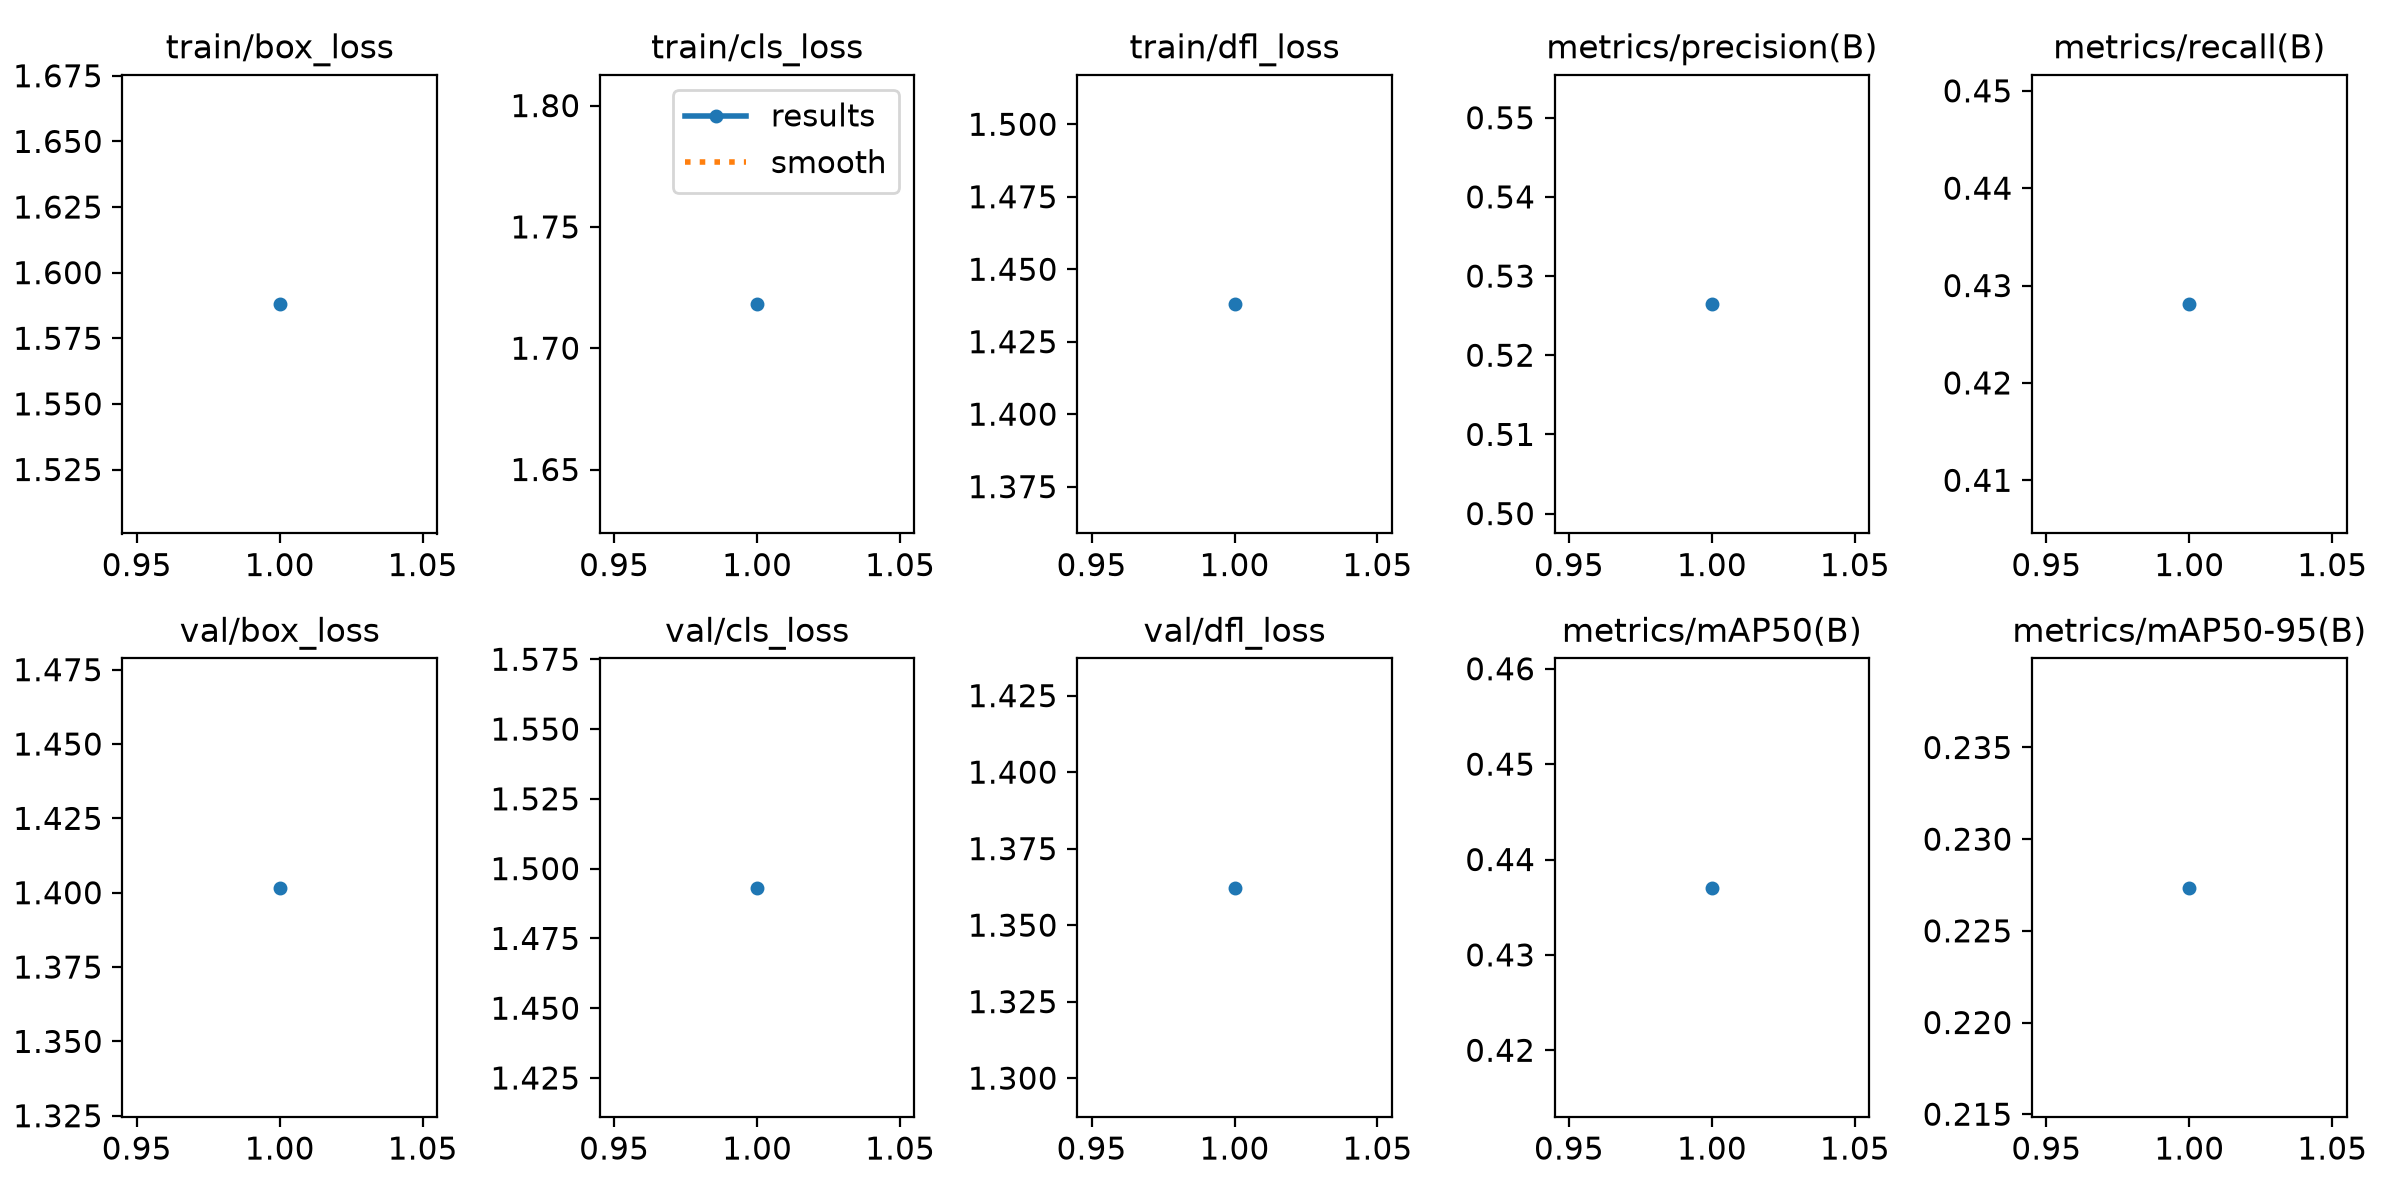

The file beside this chart, header and first rows:
epoch, time, train/box_loss, train/cls_loss, train/dfl_loss, metrics/precision(B), metrics/recall(B), metrics/mAP50(B), metrics/mAP50-95(B), val/box_loss, val/cls_loss, val/dfl_loss, lr/pg0, lr/pg1, lr/pg2
1, 1126, 1.588, 1.718, 1.438, 0.5264, 0.4281, 0.437, 0.2273, 1.402, 1.493, 1.362, 0.000909, 0.000909, 0.000909
